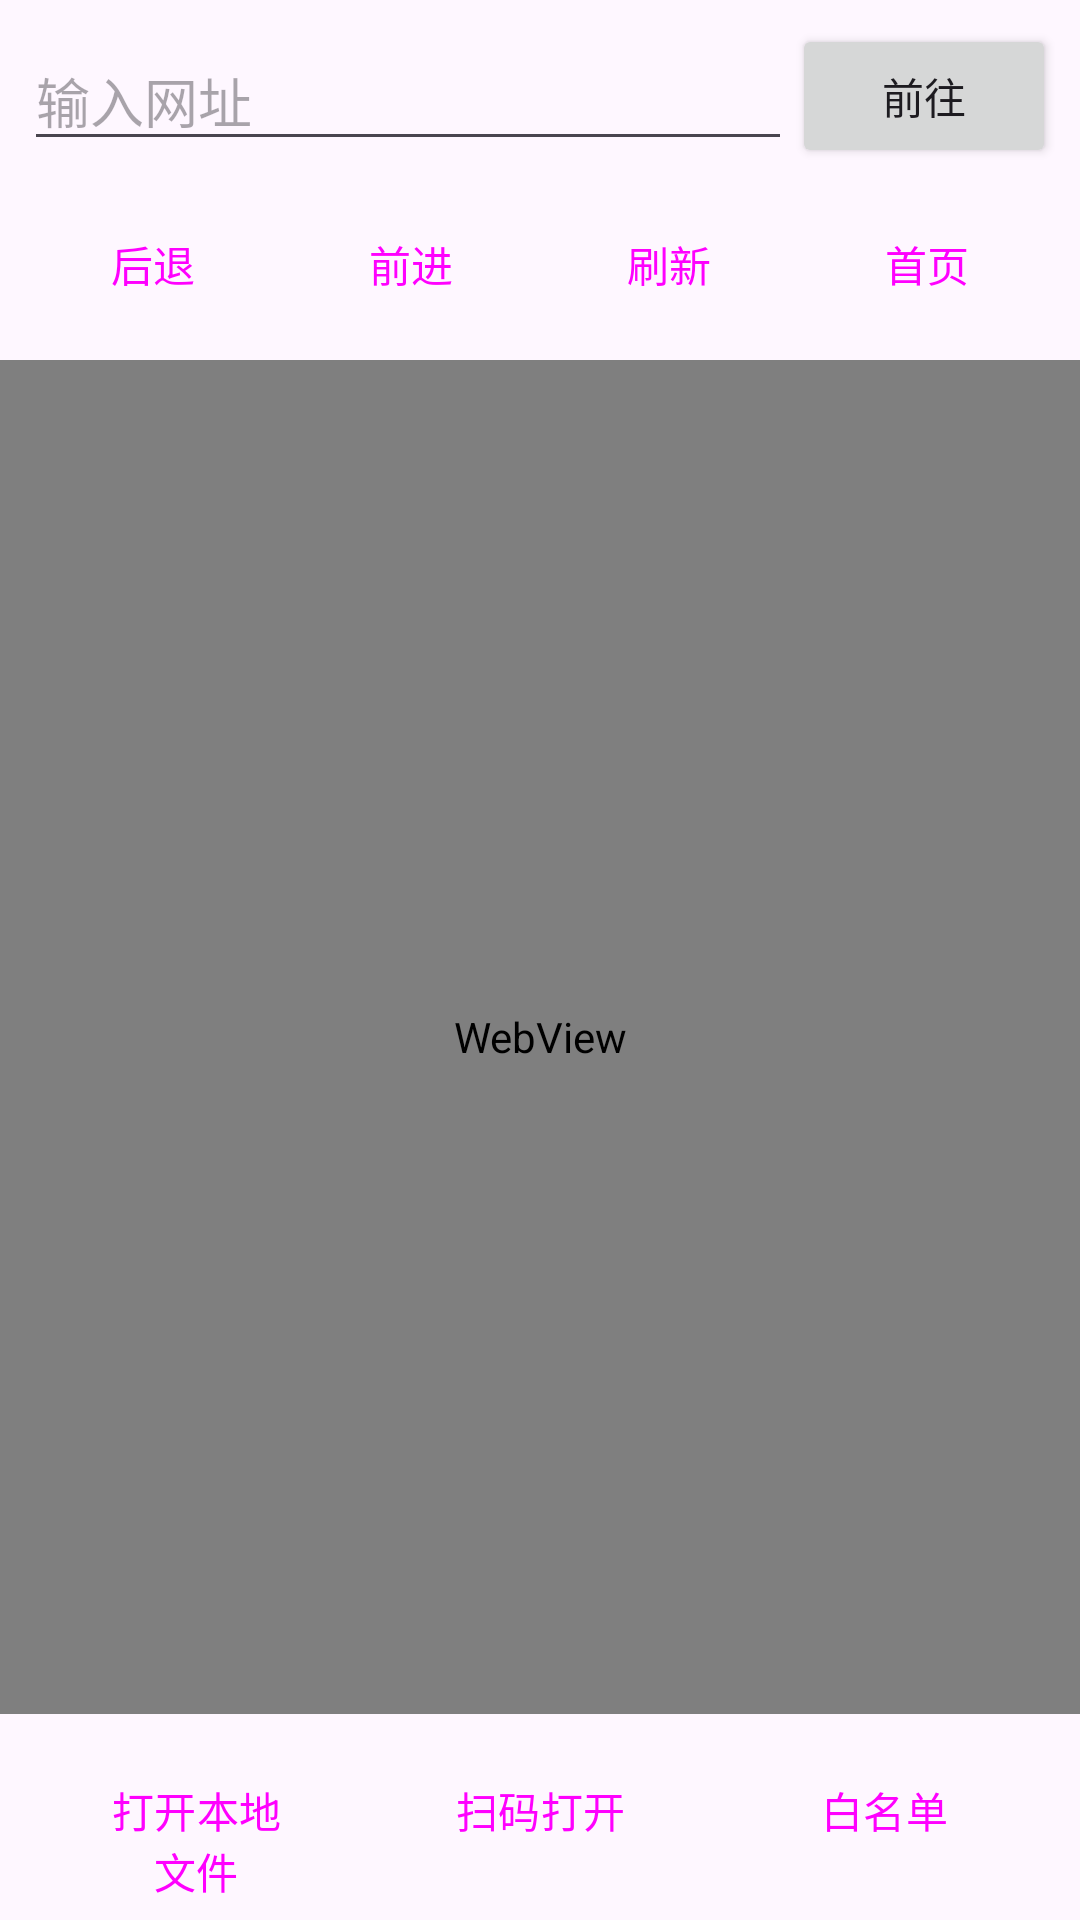

Write the Android layout XML for this screen, with the resource values it uses.
<!-- AndroidManifest.xml: application theme Theme.RestrictedBrowser -->
<!-- res/layout/activity_main.xml -->
<?xml version="1.0" encoding="utf-8"?>
<LinearLayout xmlns:android="http://schemas.android.com/apk/res/android"
    android:layout_width="match_parent"
    android:layout_height="match_parent"
    android:orientation="vertical">

    <LinearLayout
        android:layout_width="match_parent"
        android:layout_height="wrap_content"
        android:orientation="horizontal"
        android:gravity="center_vertical"
        android:padding="8dp">

        <EditText
            android:id="@+id/etUrl"
            android:layout_width="0dp"
            android:layout_height="wrap_content"
            android:layout_weight="1"
            android:hint="@string/hint_url"
            android:inputType="textUri"
            android:imeOptions="actionGo"
            android:maxLines="1" />

        <Button
            android:id="@+id/btnGo"
            android:layout_width="wrap_content"
            android:layout_height="wrap_content"
            android:text="@string/btn_go" />
    </LinearLayout>

    <LinearLayout
        android:layout_width="match_parent"
        android:layout_height="wrap_content"
        android:orientation="horizontal"
        android:paddingHorizontal="8dp"
        android:paddingBottom="8dp">

        <Button
            android:id="@+id/btnBack"
            style="@style/Widget.Material3.Button.TextButton"
            android:layout_width="0dp"
            android:layout_height="wrap_content"
            android:layout_weight="1"
            android:text="@string/btn_back" />

        <Button
            android:id="@+id/btnForward"
            style="@style/Widget.Material3.Button.TextButton"
            android:layout_width="0dp"
            android:layout_height="wrap_content"
            android:layout_weight="1"
            android:text="@string/btn_forward" />

        <Button
            android:id="@+id/btnRefresh"
            style="@style/Widget.Material3.Button.TextButton"
            android:layout_width="0dp"
            android:layout_height="wrap_content"
            android:layout_weight="1"
            android:text="@string/btn_refresh" />

        <Button
            android:id="@+id/btnHome"
            style="@style/Widget.Material3.Button.TextButton"
            android:layout_width="0dp"
            android:layout_height="wrap_content"
            android:layout_weight="1"
            android:text="@string/btn_home" />
    </LinearLayout>

    <WebView
        android:id="@+id/webView"
        android:layout_width="match_parent"
        android:layout_height="0dp"
        android:layout_weight="1" />

    <LinearLayout
        android:layout_width="match_parent"
        android:layout_height="wrap_content"
        android:orientation="horizontal"
        android:padding="8dp">

        <Button
            android:id="@+id/btnOpenFile"
            style="@style/Widget.Material3.Button.OutlinedButton"
            android:layout_width="0dp"
            android:layout_height="wrap_content"
            android:layout_weight="1"
            android:text="@string/btn_open_file" />

        <Button
            android:id="@+id/btnScan"
            style="@style/Widget.Material3.Button.OutlinedButton"
            android:layout_width="0dp"
            android:layout_height="wrap_content"
            android:layout_weight="1"
            android:text="@string/btn_scan" />

        <Button
            android:id="@+id/btnWhitelist"
            style="@style/Widget.Material3.Button.OutlinedButton"
            android:layout_width="0dp"
            android:layout_height="wrap_content"
            android:layout_weight="1"
            android:text="@string/btn_whitelist" />
    </LinearLayout>

</LinearLayout>
<!-- resources referenced by this layout -->
<resources>
  <string name="btn_back">后退</string>
  <string name="btn_forward">前进</string>
  <string name="btn_go">前往</string>
  <string name="btn_home">首页</string>
  <string name="btn_open_file">打开本地文件</string>
  <string name="btn_refresh">刷新</string>
  <string name="btn_scan">扫码打开</string>
  <string name="btn_whitelist">白名单</string>
  <string name="hint_url">输入网址</string>
  <style name="Theme.RestrictedBrowser" parent="Theme.Material3.DayNight.NoActionBar">
          <item name="colorPrimary">@color/primary</item>
      </style>
  <color name="primary">#1565C0</color>
</resources>
